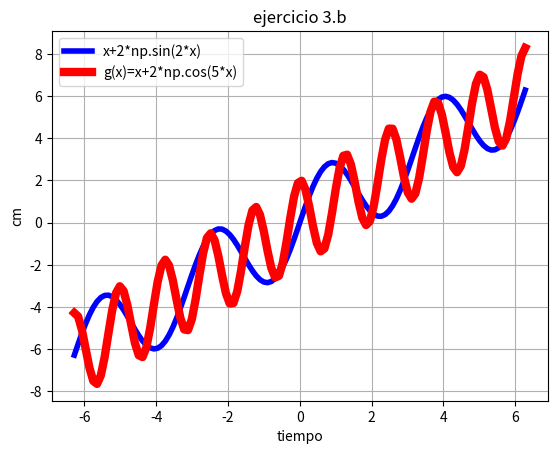

Source code (Python):
# [redacted]
#LABORATORIO 3B
#EJERCICIO 3b



import matplotlib.pyplot as plt
import numpy as np
import math

x=np.linspace(-2*math.pi,2*math.pi,120)

y=x+2*np.sin(2*x)
z=x+2*np.cos(5*x)
plt.plot(x,y, linewidth=4, color='b', label='x+2*np.sin(2*x)')
plt.plot(x,z, linewidth=6, color='r', label='g(x)=x+2*np.cos(5*x)')
plt.legend()
plt.title('ejercicio 3.b')
plt.xlabel('tiempo')
plt.ylabel('cm')
plt.grid(True)
plt.show()
